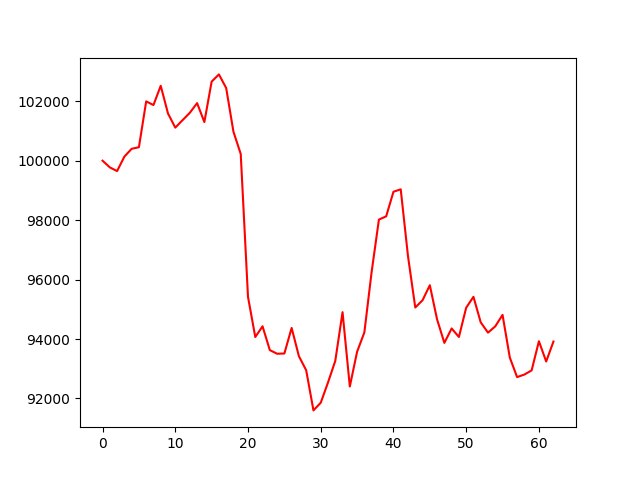

The file beside this chart, header and first rows:
account_value, date, daily_return
100000, 2023-07-07, 
99775, 2023-07-10, -0.002252
99650, 2023-07-11, -0.001246
100137, 2023-07-12, 0.00488
100400, 2023-07-13, 0.002632
100453, 2023-07-14, 0.000526
101995, 2023-07-17, 0.01535
101873, 2023-07-18, -0.001205
102520, 2023-07-19, 0.006359
101588, 2023-07-20, -0.009091
101113, 2023-07-21, -0.004682
101363, 2023-07-24, 0.002476
101612, 2023-07-25, 0.002455
101938, 2023-07-26, 0.003209
101300, 2023-07-27, -0.006253
102660, 2023-07-28, 0.01342
102904, 2023-07-31, 0.002373
102445, 2023-08-01, -0.004457
100974, 2023-08-02, -0.01436
100227, 2023-08-03, -0.007394
95417, 2023-08-04, -0.04799
94067, 2023-08-07, -0.01415
94428, 2023-08-08, 0.003843
93626, 2023-08-09, -0.008494
93504, 2023-08-10, -0.001306
93512, 2023-08-11, 8.37056069731279e-05
94372, 2023-08-14, 0.009198
93421, 2023-08-15, -0.01007
92948, 2023-08-16, -0.005061
91598, 2023-08-17, -0.01453
91855, 2023-08-18, 0.002812
92536, 2023-08-21, 0.007411
93263, 2023-08-22, 0.00786
94902, 2023-08-23, 0.01757
92402, 2023-08-24, -0.02634
93570, 2023-08-25, 0.01264
94222, 2023-08-28, 0.006967
96258, 2023-08-29, 0.02161
98018, 2023-08-30, 0.01828
98128, 2023-08-31, 0.001124
98955, 2023-09-01, 0.008426
99037, 2023-09-05, 0.0008323
96785, 2023-09-06, -0.02274
95060, 2023-09-07, -0.01782
95304, 2023-09-08, 0.002565
95810, 2023-09-11, 0.005308
94658, 2023-09-12, -0.01202
93869, 2023-09-13, -0.008332
94354, 2023-09-14, 0.005167
94069, 2023-09-15, -0.003027
95053, 2023-09-18, 0.01047
95421, 2023-09-19, 0.003865
94560, 2023-09-20, -0.009017
94214, 2023-09-21, -0.003664
94427, 2023-09-22, 0.002259
94813, 2023-09-25, 0.004087
93375, 2023-09-26, -0.01516
92719, 2023-09-27, -0.007033
92804, 2023-09-28, 0.0009164
92944, 2023-09-29, 0.001513
... 3 more rows
